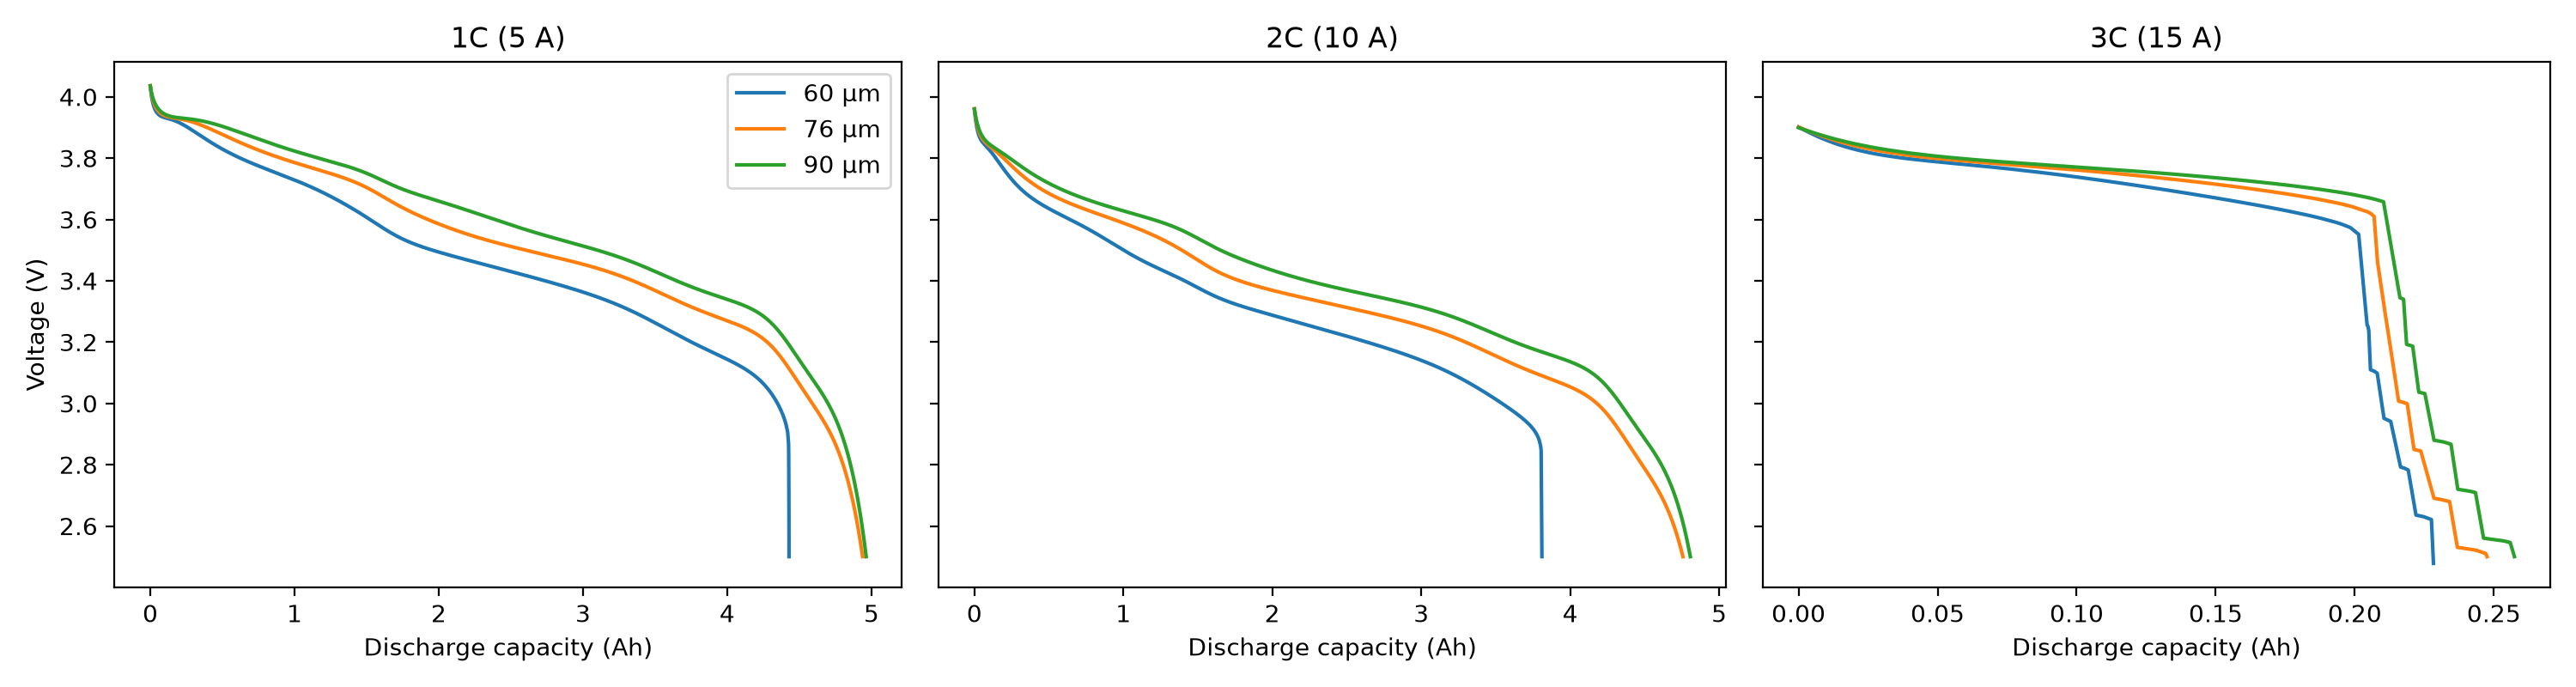

Generate this figure with Python:
import numpy as np
import pybamm
import matplotlib.pyplot as plt

model = pybamm.lithium_ion.SPMe()
thicknesses = [60e-6, 75.6e-6, 90e-6]   # cathode thickness in meters
c_rates = [1, 2, 3]
nominal_capacity = 5.0                   # Ah (LG M50)

fig, axes = plt.subplots(1, 3, figsize=(15, 4), sharey=True)

for ax, c in zip(axes, c_rates):
    current = c * nominal_capacity       # amps
    t_end = 3600 / c * 1.2               # a bit longer than the discharge needs
    for t in thicknesses:
        param = pybamm.ParameterValues("Chen2020")
        param["Positive electrode thickness [m]"] = t
        param["Current function [A]"] = current
        sim = pybamm.Simulation(model, parameter_values=param)
        sol = sim.solve(np.linspace(0, t_end, 500))
        cap = sol["Discharge capacity [A.h]"].entries
        ax.plot(cap, sol["Voltage [V]"].entries, label=f"{t*1e6:.0f} µm")
        print(f"{c}C, {t*1e6:.0f} µm cathode: {cap[-1]:.2f} Ah")
    ax.set_title(f"{c}C ({current:.0f} A)")
    ax.set_xlabel("Discharge capacity (Ah)")

axes[0].set_ylabel("Voltage (V)")
axes[0].legend()
plt.tight_layout()
plt.savefig("explore/crate_sweep.png", dpi=200)
plt.show()
